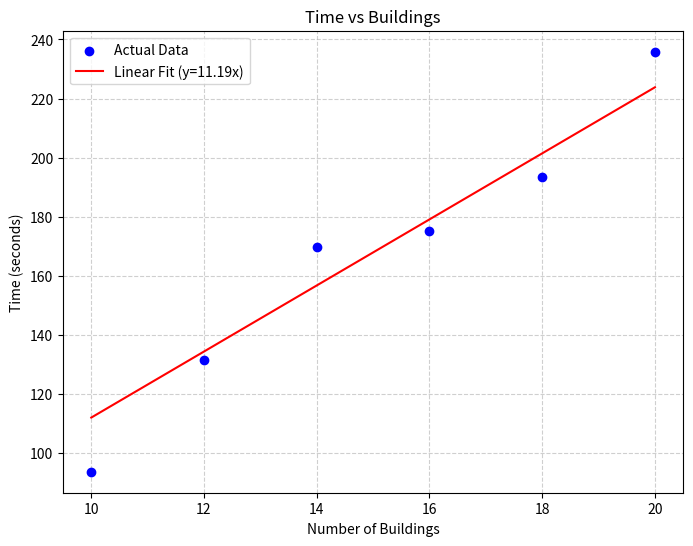

Write Python code to recreate this figure. (Note: this script raises an exception after producing the figure.)

import pandas as pd
import numpy as np
import matplotlib.pyplot as plt
import os
# RUN from. src file
# From outputfile
buildings = np.array([10,12,14,16,18,20])
time_real = np.array([93.554,131.243,169.798,175.258,193.382,235.857])

# Linear fit with intercept = 0
slope = np.dot(buildings, time_real) / np.dot(buildings, buildings)
trendline = slope * buildings

#Plot
plt.figure(figsize=(8, 6))
plt.scatter(buildings, time_real, color='blue', label='Actual Data', zorder=5)
plt.plot(buildings, trendline, color='red', label=f'Linear Fit (y={slope:.2f}x)')
plt.xlabel('Number of Buildings')
plt.ylabel('Time (seconds)')
plt.title('Time vs Buildings')
plt.legend()
plt.grid(True, linestyle='--', alpha=0.6)

# 5. Save the image
# You can change the filename here. 'dpi' makes it look sharper.
figure_name='Task2_linear_regression_5points_evn2026.png'
save_path = os.path.join('figures', figure_name)
plt.savefig(save_path)

print(f"Plot saved successfully as '{figure_name}")
print(f"Regression Equation: Time = {slope:.2f} * Buildings)")
